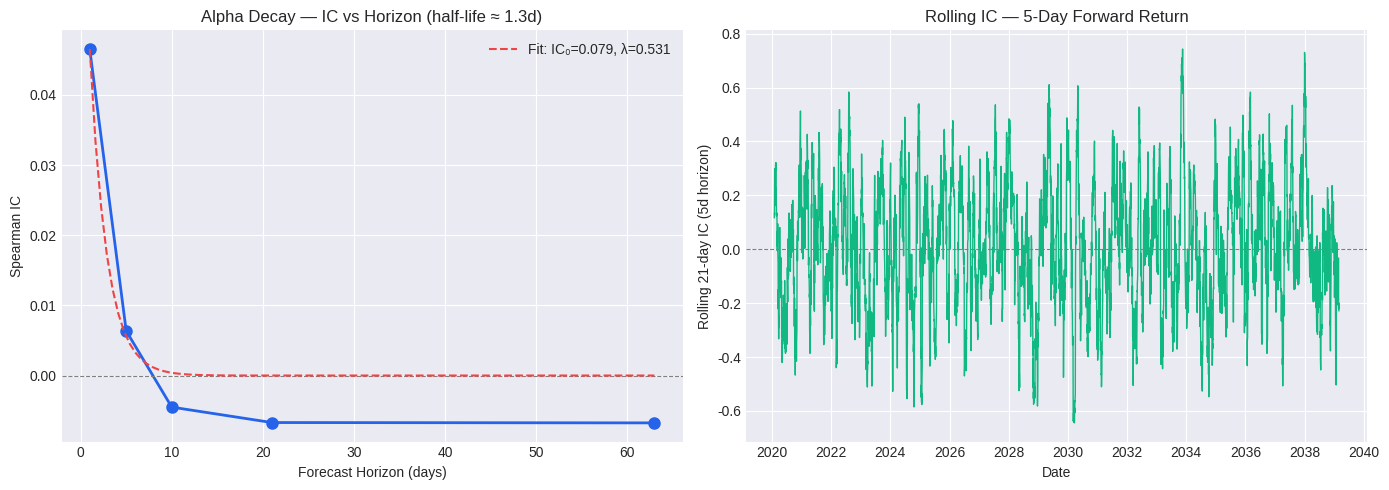

The script that saved this image:
import numpy as np
import pandas as pd
import matplotlib.pyplot as plt
import matplotlib.ticker as mtick
from scipy import stats

plt.style.use("seaborn-v0_8-darkgrid")
plt.rcParams["figure.figsize"] = (12, 6)
print("Libraries loaded.")

# ── Synthetic signal & return data (replace with real backtest output) ──
np.random.seed(42)
n = 5000
dates = pd.bdate_range("2020-01-01", periods=n)

# Simulate a decaying alpha signal
signal = np.random.randn(n)
noise = np.random.randn(n)

horizons = [1, 5, 10, 21, 63]
alpha = 0.08  # signal strength at horizon 1
decay = 0.35  # exponential decay rate

returns = {}
for h in horizons:
    strength = alpha * np.exp(-decay * h)
    returns[h] = strength * signal + np.sqrt(1 - strength**2) * noise

df = pd.DataFrame({"signal": signal}, index=dates)
for h, r in returns.items():
    df[f"fwd_{h}d"] = r

df.head()

# ── Information Coefficient at each horizon ──
ics = {}
for h in horizons:
    ic, pval = stats.spearmanr(df["signal"], df[f"fwd_{h}d"])
    ics[h] = {"IC": ic, "p-value": pval}

ic_df = pd.DataFrame(ics).T
print(ic_df.round(4))

# ── Alpha Decay Curve ──
fig, axes = plt.subplots(1, 2, figsize=(14, 5))

# IC vs horizon
axes[0].plot(ic_df.index, ic_df["IC"], "o-", color="#2563eb", linewidth=2, markersize=8)
axes[0].axhline(0, color="gray", linestyle="--", linewidth=0.8)
axes[0].set_xlabel("Forecast Horizon (days)")
axes[0].set_ylabel("Spearman IC")
axes[0].set_title("Alpha Decay — IC vs Horizon")

# Fit exponential decay
from scipy.optimize import curve_fit


def exp_decay(x, a, b):
    return a * np.exp(-b * x)


popt, _ = curve_fit(exp_decay, ic_df.index, ic_df["IC"], p0=[0.08, 0.3])
x_fit = np.linspace(1, max(horizons), 100)
axes[0].plot(
    x_fit,
    exp_decay(x_fit, *popt),
    "--",
    color="#ef4444",
    label=f"Fit: IC₀={popt[0]:.3f}, λ={popt[1]:.3f}",
)
axes[0].legend()

half_life = np.log(2) / popt[1]
axes[0].set_title(f"Alpha Decay — IC vs Horizon (half-life ≈ {half_life:.1f}d)")

# Cumulative IC across rolling windows
rolling_ic = df["signal"].rolling(21).corr(df["fwd_5d"])
axes[1].plot(rolling_ic.index, rolling_ic, color="#10b981", linewidth=1)
axes[1].axhline(0, color="gray", linestyle="--", linewidth=0.8)
axes[1].set_xlabel("Date")
axes[1].set_ylabel("Rolling 21-day IC (5d horizon)")
axes[1].set_title("Rolling IC — 5-Day Forward Return")

plt.tight_layout()
plt.savefig("alpha_decay.png", dpi=150, bbox_inches="tight")
plt.show()
print(f"Signal half-life: {half_life:.1f} trading days")
